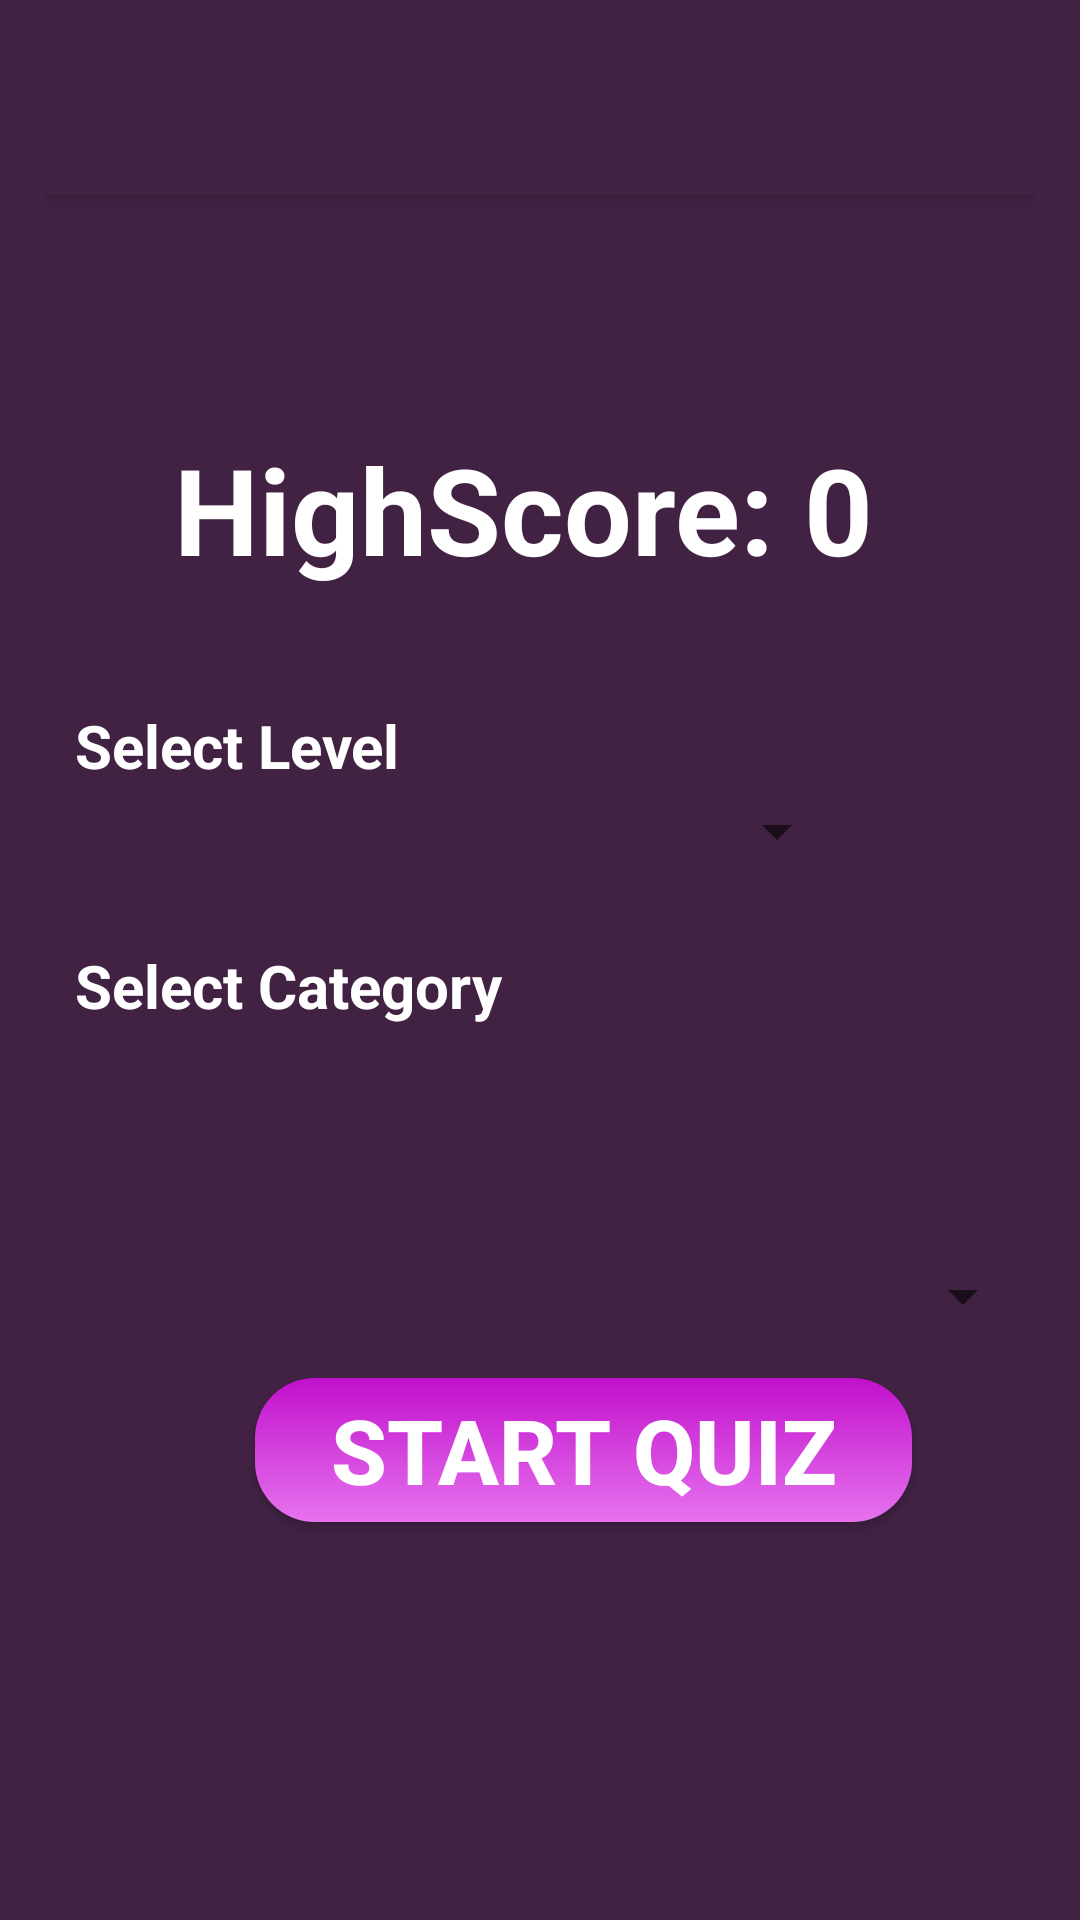

Reconstruct the res/layout file that produces this screen, plus the resources it refers to.
<!-- AndroidManifest.xml: application theme Theme.AppCompat.Light.NoActionBar -->
<!-- res/layout/activity_starting_screen.xml -->
<?xml version="1.0" encoding="utf-8"?>
<RelativeLayout xmlns:android="http://schemas.android.com/apk/res/android"
    xmlns:app="http://schemas.android.com/apk/res-auto"
    xmlns:tools="http://schemas.android.com/tools"
    android:layout_width="match_parent"
    android:layout_height="match_parent"
    android:padding="15dp"
    android:background="#412243"
    android:id="@+id/layout"
    tools:context=".StartingScreenActivity">

    <include
        android:id="@+id/main_app_bar"
        layout="@layout/app_bar_layout"
    ></include>


    <TextView
        android:id="@+id/text_view_highscore"
        android:layout_width="293dp"
        android:layout_height="wrap_content"
        android:layout_alignParentTop="true"
        android:layout_alignParentEnd="true"
        android:layout_marginTop="128dp"
        android:layout_marginEnd="24dp"
        android:gravity="center"
        android:text="HighScore: 0"
        android:textColor="@android:color/white"
        android:textSize="40sp"
        android:textStyle="bold" />

    <Spinner
        android:id="@+id/spinner_category"
        android:layout_width="221dp"
        android:layout_height="wrap_content"
        android:layout_alignParentStart="true"
        android:layout_alignParentBottom="true"
        android:layout_marginStart="156dp"
        android:layout_marginLeft="70dp"
        android:layout_marginTop="170dp"
        android:layout_marginBottom="181dp"></Spinner>

    <Spinner
        android:id="@+id/spiinner_difficulty"
        android:layout_width="103dp"
        android:layout_height="wrap_content"
        android:layout_alignParentEnd="true"
        android:layout_gravity="center"
        android:layout_marginTop="250dp"
        android:layout_marginEnd="62dp">

    </Spinner>

    <TextView
        android:id="@+id/textView2"
        android:layout_width="wrap_content"
        android:layout_height="wrap_content"
        android:layout_marginLeft="10dp"
        android:layout_marginTop="300dp"
        android:text="Select Category"
        android:textColor="@android:color/white"
        android:textSize="20sp"
        android:textStyle="bold" />

    <TextView
        android:id="@+id/textView4"
        android:layout_width="wrap_content"
        android:layout_height="wrap_content"
        android:layout_marginLeft="10dp"
        android:layout_marginTop="220dp"
        android:text="Select Level"
        android:textColor="@android:color/white"
        android:textSize="20sp"
        android:textStyle="bold" />


    <Button
        android:id="@+id/button_start_quiz"
        android:layout_width="219dp"
        android:layout_height="wrap_content"
        android:layout_below="@id/text_view_highscore"
        android:layout_marginLeft="70dp"
        android:layout_marginTop="263dp"
        android:background="@drawable/button_start"
        android:text="Start Quiz"
        android:textAlignment="center"
        android:textColor="@android:color/white"
        android:textSize="30dp"
        android:textStyle="bold" />
</RelativeLayout>
<!-- res/layout/app_bar_layout.xml (included above) -->
<?xml version="1.0" encoding="utf-8"?>
<android.support.v7.widget.Toolbar xmlns:android="http://schemas.android.com/apk/res/android"
    xmlns:app="http://schemas.android.com/apk/res-auto"
    android:layout_width="match_parent"
    android:layout_height="50dp"
    android:background="#412243"
    android:elevation="4dp"
    android:padding="0dp">


</android.support.v7.widget.Toolbar>
<!-- resources referenced by this layout -->
<resources>
  <!-- drawable button_start (drawable) -->
  <?xml version="1.0" encoding="utf-8"?>
  <shape xmlns:android="http://schemas.android.com/apk/res/android">
  
      <gradient android:angle="90"
          android:startColor="#e673ee"
          android:endColor="#c110cc"
          />
  
      <corners android:radius="20dp"/>
  
  </shape>
</resources>
